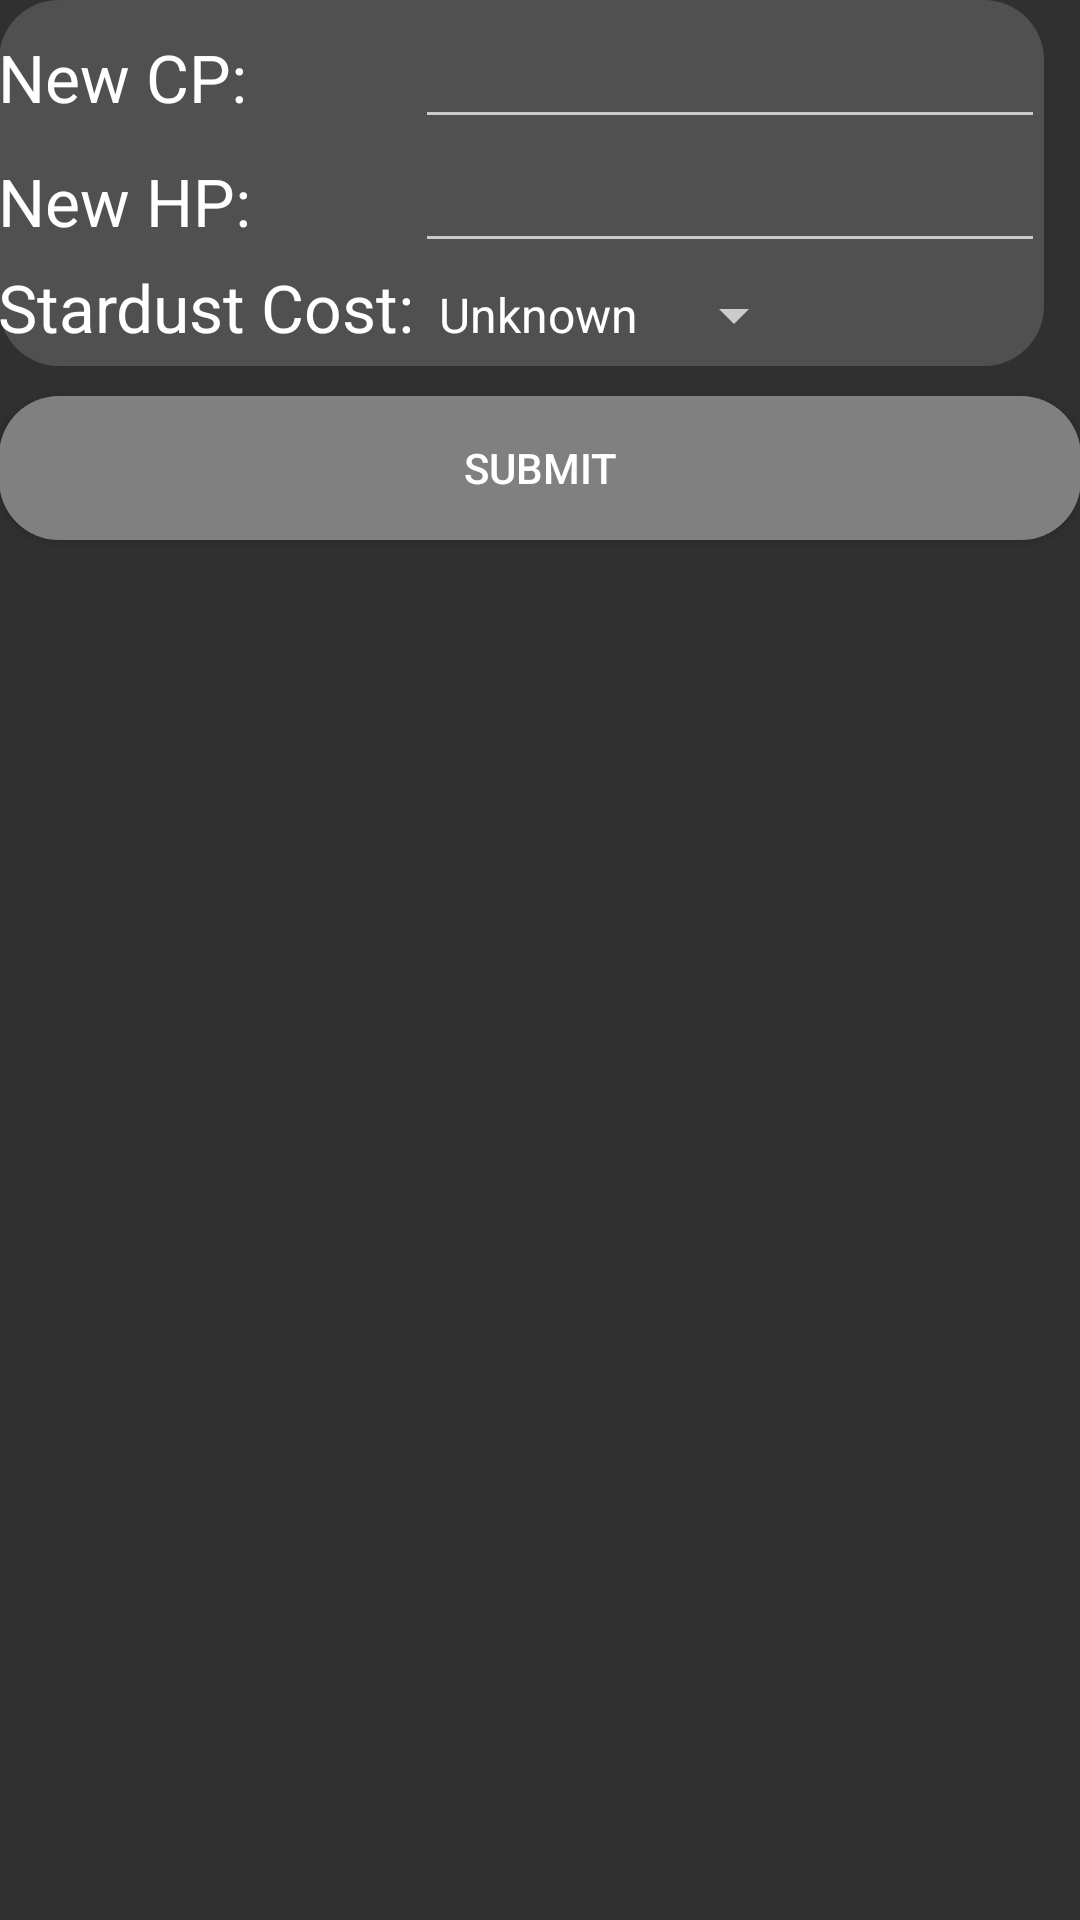

Produce the Android XML layout that renders to this screen, including the resource entries it uses.
<!-- AndroidManifest.xml: application theme AppTheme -->
<!-- res/layout/activity_more_info.xml -->
<?xml version="1.0" encoding="utf-8"?>

<RelativeLayout xmlns:android="http://schemas.android.com/apk/res/android"
    xmlns:tools="http://schemas.android.com/tools"
    android:layout_width="match_parent"
    android:layout_height="match_parent"
    android:paddingBottom="@dimen/activity_vertical_margin"
    android:paddingLeft="@dimen/activity_horizontal_margin"
    android:paddingRight="@dimen/activity_horizontal_margin"
    android:paddingTop="@dimen/activity_vertical_margin"
    tools:context=".PokemonInfoActivity">

    <GridLayout

        android:layout_width="wrap_content"
        android:layout_height="wrap_content"
        android:orientation="horizontal"
        android:columnCount="2"
        android:rowCount="3"
        android:paddingBottom="@dimen/activity_vertical_margin"
        android:paddingLeft="@dimen/activity_horizontal_margin"
        android:paddingRight="@dimen/activity_horizontal_margin"
        android:paddingTop="@dimen/activity_vertical_margin"
        android:id="@+id/gridLayout"
        android:layout_alignParentTop="true"
        android:layout_alignParentLeft="true"
        android:layout_alignParentStart="true"
        tools:context=".PokemonInfoActivity"
        android:background="@drawable/custom_border_gray"
        android:layout_marginBottom="10dp">

        <TextView
            android:layout_width="wrap_content"
            android:layout_height="wrap_content"
            android:textAppearance="?android:attr/textAppearanceLarge"
            android:text="@string/new_cp"
            android:layout_column="0" />

        <EditText
            android:layout_width="wrap_content"
            android:layout_height="wrap_content"
            android:inputType="number"
            android:ems="10"
            android:id="@+id/CPField"
            android:layout_column="1"
            android:textColor="@android:color/white" />

        <TextView
            android:layout_width="wrap_content"
            android:layout_height="wrap_content"
            android:textAppearance="?android:attr/textAppearanceLarge"
            android:text="@string/new_hp"
            android:layout_column="0" />

        <EditText
            android:layout_width="wrap_content"
            android:layout_height="wrap_content"
            android:inputType="number"
            android:ems="10"
            android:id="@+id/HPField"
            android:layout_column="1"
            android:textColor="@android:color/white"/>

        <TextView
            android:layout_width="wrap_content"
            android:layout_height="wrap_content"
            android:textAppearance="?android:attr/textAppearanceLarge"
            android:text="@string/stardust_cost"
            android:id="@+id/StardustLbl" />

        <Spinner
            style="@style/Base.Widget.AppCompat.Spinner"
            android:layout_width="wrap_content"
            android:layout_height="wrap_content"
            android:id="@+id/stardustSpinner"
            android:entries="@array/stardust"
            android:layout_column="1" />

    </GridLayout>

    <Button
        android:layout_width="match_parent"
        android:layout_height="wrap_content"
        android:text="@string/submit"
        android:id="@+id/SubmitButton"
        android:onClick="onSubmitMore"
        android:layout_below="@+id/gridLayout"
        android:layout_alignParentLeft="true"
        android:layout_alignParentStart="true"
        android:background="@drawable/custom_border_light_gray" />

</RelativeLayout>
<!-- resources referenced by this layout -->
<resources>
  <string-array name="stardust">
          <item>Unknown</item>
          <item>200</item>
          <item>400</item>
          <item>600</item>
          <item>800</item>
          <item>1000</item>
          <item>1300</item>
          <item>1600</item>
          <item>1900</item>
          <item>2200</item>
          <item>2500</item>
          <item>3000</item>
          <item>3500</item>
          <item>4000</item>
          <item>4500</item>
          <item>5000</item>
          <item>6000</item>
          <item>7000</item>
          <item>8000</item>
          <item>10000</item>
      </string-array>
  <!-- drawable custom_border_gray (drawable) -->
  <?xml version="1.0" encoding="utf-8"?>
  
  <shape xmlns:android="http://schemas.android.com/apk/res/android" android:shape="rectangle">
      <corners android:radius="20dp"/>
      <padding android:left="5dp" android:right="5dp" android:top="5dp" android:bottom="5dp" />
      <solid android:color="#505050" />
  </shape>
  <!-- drawable custom_border_light_gray (drawable) -->
  <?xml version="1.0" encoding="utf-8"?>
  
  <shape xmlns:android="http://schemas.android.com/apk/res/android" android:shape="rectangle">
      <corners android:radius="20dp"/>
      <padding android:left="5dp" android:right="5dp" android:top="5dp" android:bottom="5dp" />
      <solid android:color="#808080" />
  </shape>
  <string name="new_cp">New CP:</string>
  <string name="new_hp">New HP:</string>
  <string name="stardust_cost">Stardust Cost:</string>
  <string name="submit">Submit</string>
  <style name="AppTheme" parent="Theme.AppCompat.NoActionBar">
          
          <item name="android:windowNoTitle">true</item>
          <item name="colorAccent">@android:color/white</item>
      </style>
</resources>
